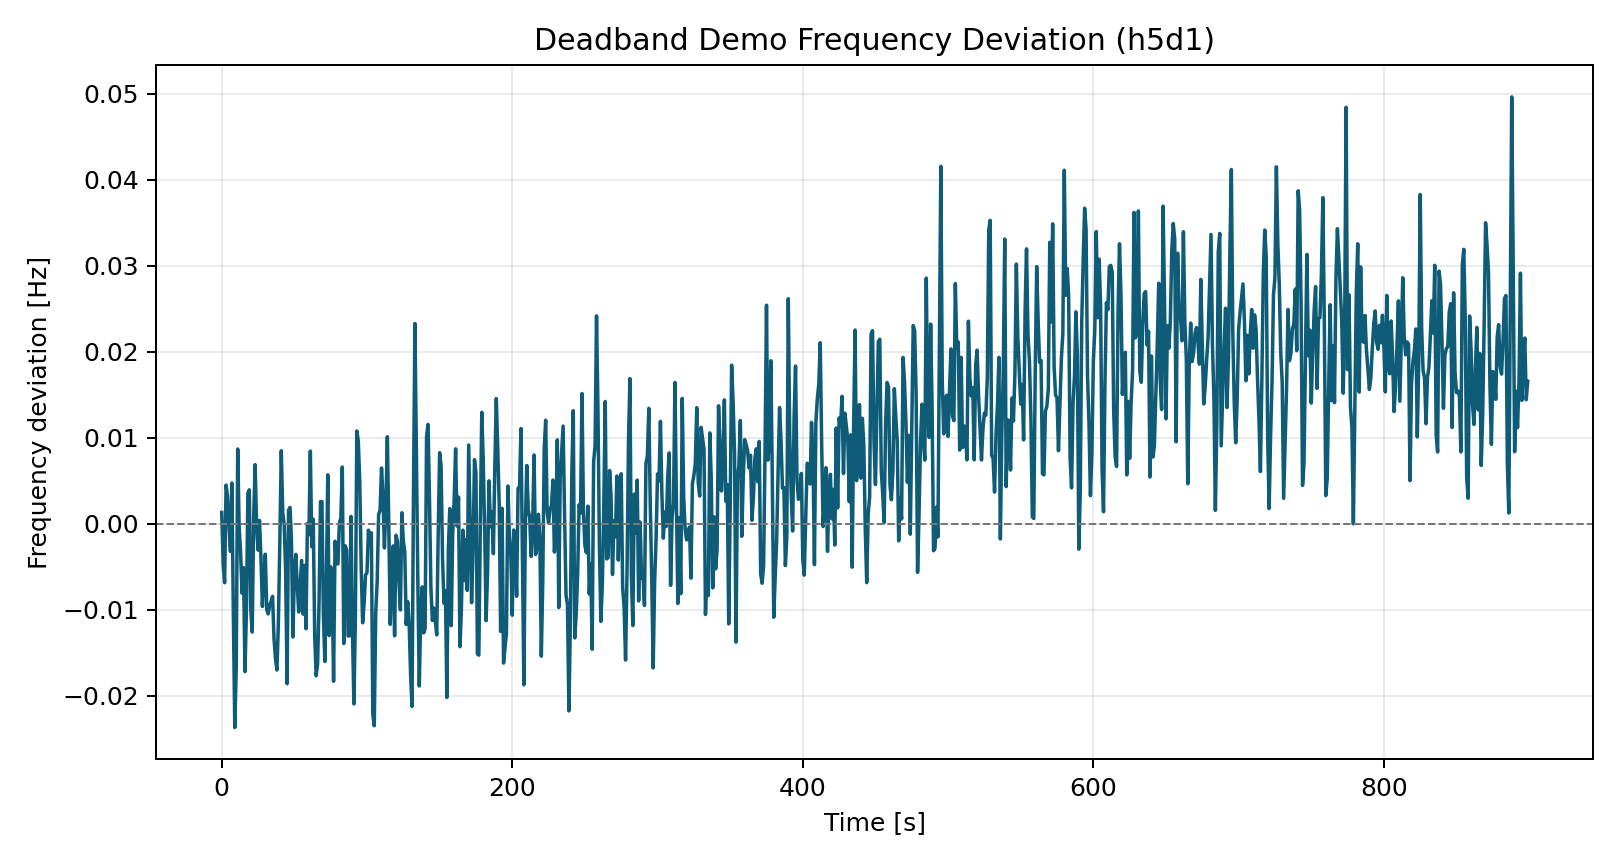

The data file committed next to this chart (first rows):
time_s, freq_dev_hz
0.0, 0.001318
1.0, -0.004683
2.0, -0.006857
3.0, 0.004503
4.0, 0.003222
5.0, -0.0002507
6.0, -0.003198
7.0, 0.004745
8.0, -0.01041
9.0, -0.02369
10.0, -0.01665
11.0, 0.008697
12.0, -0.0004203
13.0, -0.003366
14.0, -0.008074
15.0, -0.005093
16.0, -0.01719
17.0, -0.0102
18.0, 0.003565
19.0, 0.00395
20.0, -0.009968
21.0, -0.01259
22.0, 0.0007487
23.0, 0.006879
24.0, -0.0002304
25.0, -0.003062
26.0, 0.0003813
27.0, -0.003961
28.0, -0.009608
29.0, -0.005971
30.0, -0.003536
31.0, -0.00999
32.0, -0.01048
33.0, -0.009495
34.0, -0.00901
35.0, -0.008434
36.0, -0.01339
37.0, -0.01566
38.0, -0.017
39.0, -0.01159
40.0, -0.00197
41.0, 0.00849
42.0, 0.001312
43.0, -0.0001014
44.0, -0.005567
45.0, -0.01859
46.0, 0.001574
47.0, 0.001901
48.0, -0.001887
49.0, -0.01316
50.0, -0.005755
51.0, -0.003553
52.0, -0.007191
53.0, -0.01025
54.0, -0.007257
55.0, -0.004266
56.0, -0.0105
57.0, -0.004835
58.0, -0.0122
59.0, 3.170340642011382e-05
... 840 more rows
